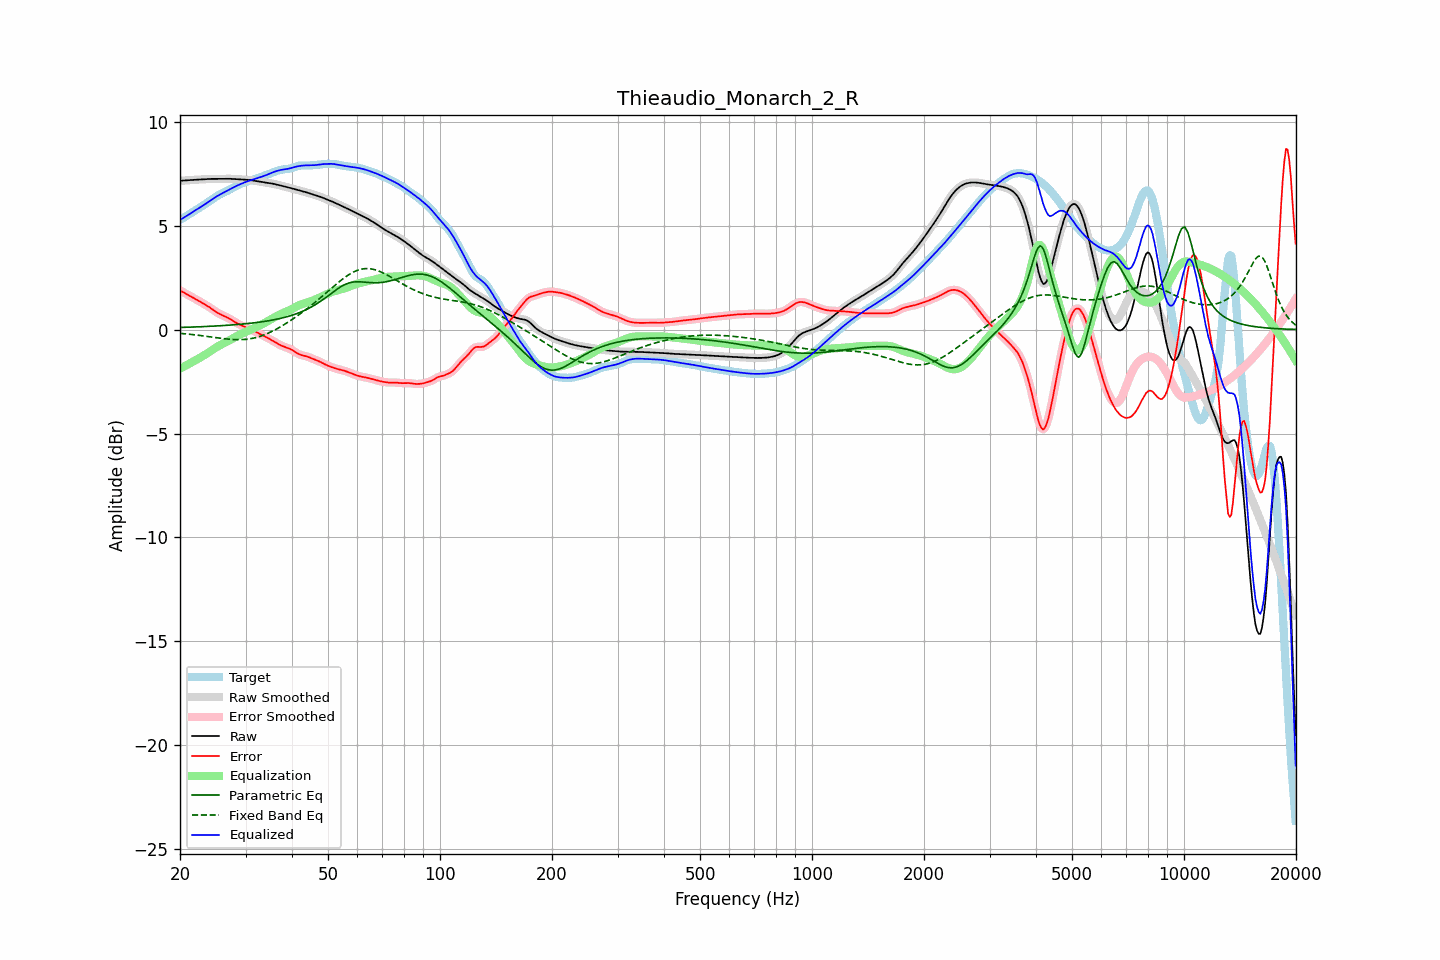

The data file committed next to this chart (first rows):
frequency, raw, error, smoothed, error_smoothed, equalization, parametric_eq, fixed_band_eq, equalized_raw, equalized_smoothed, target
20.00, 7.16, 1.88, 7.16, 1.88, -1.88, 0.10, -0.18, 5.28, 5.28, 5.28
20.20, 7.16, 1.84, 7.16, 1.84, -1.84, 0.10, -0.19, 5.33, 5.33, 5.32
20.40, 7.17, 1.80, 7.17, 1.80, -1.80, 0.11, -0.19, 5.37, 5.37, 5.37
20.61, 7.17, 1.76, 7.17, 1.76, -1.76, 0.11, -0.20, 5.42, 5.42, 5.41
20.81, 7.18, 1.71, 7.18, 1.71, -1.71, 0.11, -0.21, 5.46, 5.46, 5.46
21.02, 7.19, 1.67, 7.18, 1.67, -1.67, 0.11, -0.22, 5.51, 5.51, 5.51
21.23, 7.19, 1.63, 7.19, 1.63, -1.63, 0.12, -0.22, 5.56, 5.56, 5.56
21.44, 7.20, 1.59, 7.20, 1.59, -1.59, 0.12, -0.23, 5.61, 5.61, 5.61
21.66, 7.20, 1.55, 7.20, 1.55, -1.55, 0.12, -0.24, 5.66, 5.66, 5.66
21.87, 7.21, 1.50, 7.21, 1.50, -1.50, 0.13, -0.25, 5.70, 5.70, 5.70
22.09, 7.21, 1.46, 7.21, 1.46, -1.46, 0.13, -0.26, 5.75, 5.75, 5.75
22.31, 7.22, 1.42, 7.22, 1.42, -1.42, 0.13, -0.27, 5.80, 5.80, 5.80
22.54, 7.22, 1.37, 7.22, 1.37, -1.37, 0.13, -0.28, 5.85, 5.85, 5.85
22.76, 7.22, 1.32, 7.22, 1.32, -1.33, 0.14, -0.29, 5.90, 5.90, 5.90
22.99, 7.23, 1.28, 7.23, 1.28, -1.28, 0.14, -0.30, 5.95, 5.95, 5.95
23.22, 7.23, 1.23, 7.23, 1.23, -1.23, 0.15, -0.31, 6.00, 6.00, 6.00
23.45, 7.24, 1.19, 7.24, 1.19, -1.19, 0.15, -0.32, 6.05, 6.05, 6.05
23.69, 7.24, 1.14, 7.24, 1.14, -1.14, 0.15, -0.33, 6.11, 6.11, 6.10
23.92, 7.25, 1.09, 7.25, 1.09, -1.09, 0.16, -0.34, 6.16, 6.16, 6.16
24.16, 7.25, 1.04, 7.25, 1.04, -1.04, 0.16, -0.35, 6.21, 6.21, 6.21
24.40, 7.25, 0.99, 7.25, 0.99, -0.98, 0.16, -0.36, 6.27, 6.27, 6.26
24.65, 7.25, 0.93, 7.25, 0.93, -0.93, 0.17, -0.37, 6.32, 6.32, 6.32
24.89, 7.25, 0.88, 7.25, 0.88, -0.88, 0.17, -0.38, 6.37, 6.37, 6.37
25.14, 7.25, 0.83, 7.25, 0.83, -0.83, 0.18, -0.39, 6.42, 6.42, 6.42
25.39, 7.25, 0.78, 7.25, 0.78, -0.79, 0.18, -0.40, 6.46, 6.46, 6.47
25.65, 7.25, 0.74, 7.25, 0.74, -0.75, 0.19, -0.41, 6.50, 6.50, 6.51
25.91, 7.25, 0.70, 7.25, 0.70, -0.71, 0.19, -0.42, 6.54, 6.54, 6.55
26.16, 7.25, 0.67, 7.25, 0.67, -0.67, 0.20, -0.43, 6.58, 6.58, 6.58
26.43, 7.25, 0.63, 7.25, 0.63, -0.63, 0.20, -0.44, 6.62, 6.62, 6.62
26.69, 7.26, 0.60, 7.26, 0.60, -0.59, 0.21, -0.45, 6.66, 6.66, 6.66
26.96, 7.26, 0.56, 7.26, 0.56, -0.55, 0.21, -0.46, 6.71, 6.71, 6.70
27.23, 7.26, 0.52, 7.26, 0.51, -0.51, 0.22, -0.46, 6.75, 6.75, 6.74
27.50, 7.25, 0.47, 7.25, 0.47, -0.46, 0.22, -0.47, 6.79, 6.79, 6.79
27.77, 7.25, 0.42, 7.25, 0.42, -0.42, 0.23, -0.48, 6.83, 6.83, 6.83
28.05, 7.24, 0.37, 7.24, 0.37, -0.37, 0.23, -0.48, 6.87, 6.87, 6.87
28.33, 7.24, 0.32, 7.24, 0.32, -0.33, 0.24, -0.48, 6.91, 6.91, 6.91
28.62, 7.23, 0.28, 7.23, 0.28, -0.29, 0.25, -0.48, 6.94, 6.94, 6.95
28.90, 7.23, 0.24, 7.23, 0.24, -0.25, 0.25, -0.48, 6.98, 6.98, 6.98
29.19, 7.22, 0.21, 7.22, 0.21, -0.21, 0.26, -0.48, 7.01, 7.01, 7.01
29.48, 7.22, 0.18, 7.22, 0.18, -0.17, 0.27, -0.48, 7.05, 7.05, 7.04
29.78, 7.22, 0.14, 7.22, 0.14, -0.14, 0.27, -0.48, 7.08, 7.08, 7.07
30.08, 7.21, 0.11, 7.21, 0.11, -0.11, 0.28, -0.47, 7.11, 7.11, 7.10
30.38, 7.21, 0.07, 7.21, 0.07, -0.07, 0.29, -0.46, 7.13, 7.13, 7.13
30.68, 7.20, 0.04, 7.20, 0.04, -0.04, 0.30, -0.45, 7.16, 7.16, 7.16
30.99, 7.19, 0.00, 7.19, 0.00, -0.00, 0.31, -0.44, 7.18, 7.18, 7.18
31.30, 7.18, -0.03, 7.18, -0.03, 0.03, 0.32, -0.42, 7.21, 7.21, 7.21
31.61, 7.17, -0.07, 7.17, -0.07, 0.07, 0.33, -0.41, 7.23, 7.23, 7.23
31.93, 7.15, -0.10, 7.15, -0.10, 0.10, 0.33, -0.39, 7.26, 7.26, 7.25
32.24, 7.14, -0.14, 7.14, -0.14, 0.14, 0.34, -0.37, 7.28, 7.28, 7.28
32.57, 7.13, -0.18, 7.13, -0.18, 0.18, 0.35, -0.34, 7.31, 7.31, 7.31
32.89, 7.11, -0.22, 7.11, -0.22, 0.22, 0.37, -0.32, 7.33, 7.33, 7.34
33.22, 7.10, -0.26, 7.10, -0.26, 0.26, 0.38, -0.29, 7.36, 7.36, 7.36
33.55, 7.09, -0.30, 7.09, -0.30, 0.30, 0.39, -0.26, 7.39, 7.39, 7.39
33.89, 7.08, -0.34, 7.08, -0.34, 0.34, 0.40, -0.23, 7.41, 7.41, 7.42
34.23, 7.06, -0.38, 7.06, -0.38, 0.38, 0.41, -0.20, 7.45, 7.45, 7.44
34.57, 7.05, -0.42, 7.05, -0.42, 0.42, 0.42, -0.17, 7.48, 7.48, 7.47
34.92, 7.04, -0.46, 7.04, -0.46, 0.47, 0.44, -0.13, 7.51, 7.51, 7.50
35.27, 7.03, -0.51, 7.03, -0.51, 0.51, 0.45, -0.09, 7.54, 7.54, 7.54
35.62, 7.01, -0.55, 7.01, -0.56, 0.56, 0.47, -0.06, 7.57, 7.57, 7.57
35.97, 7.00, -0.60, 7.00, -0.60, 0.60, 0.48, -0.02, 7.60, 7.60, 7.60
... 635 more rows
